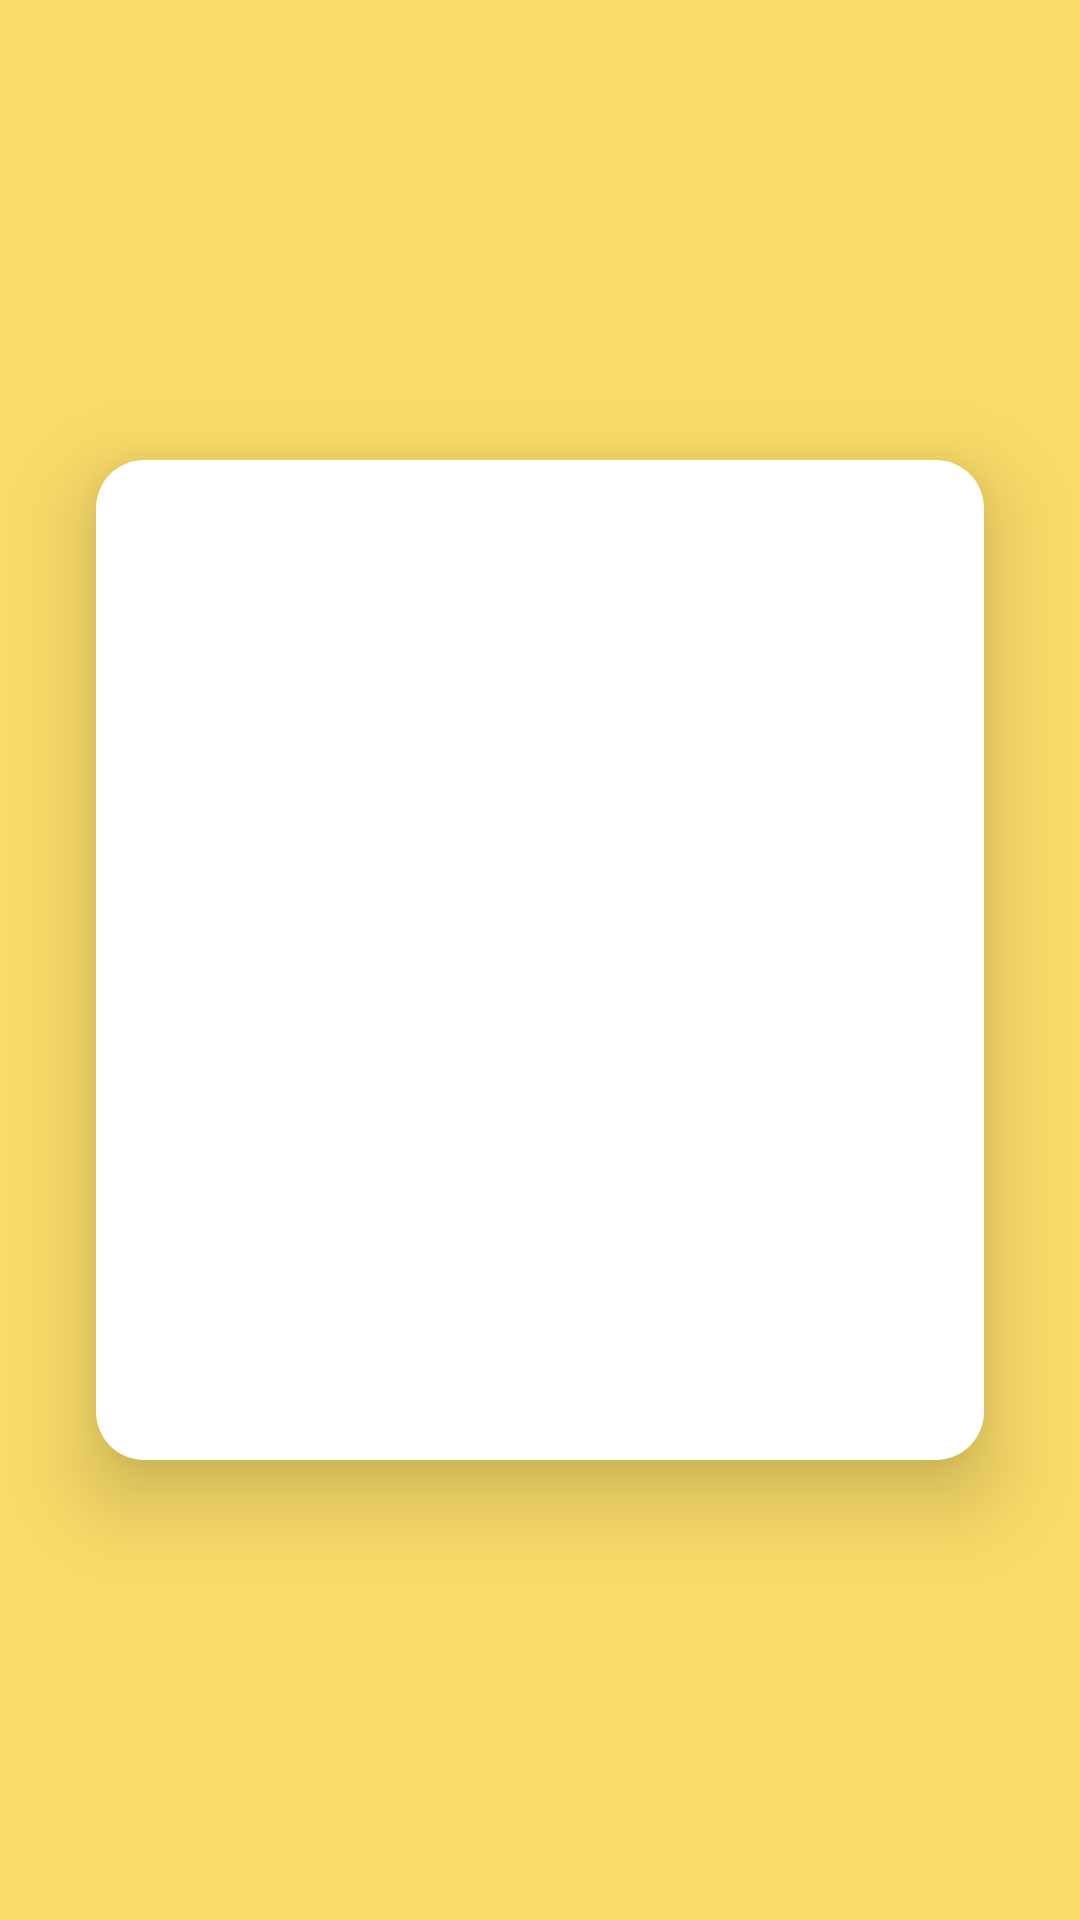

Produce the Android XML layout that renders to this screen, including the resource entries it uses.
<!-- AndroidManifest.xml: application theme Theme.JokesBook -->
<!-- res/layout/fragment_punchline.xml -->
<?xml version="1.0" encoding="utf-8"?>
<androidx.constraintlayout.widget.ConstraintLayout
    xmlns:android="http://schemas.android.com/apk/res/android"
    xmlns:app="http://schemas.android.com/apk/res-auto"
    android:layout_width="match_parent"
    android:layout_height="match_parent"
    android:background="@color/yellow_60">

    <RelativeLayout
        android:id="@+id/punchLine_rootView"
        android:layout_width="match_parent"
        android:layout_height="match_parent"
        app:layout_constraintTop_toTopOf="parent"
        app:layout_constraintStart_toStartOf="parent"
        app:layout_constraintEnd_toEndOf="parent"
        app:layout_constraintBottom_toBottomOf="parent"
        android:background="@drawable/ic_simily_background_light">

        <androidx.cardview.widget.CardView
            android:layout_width="wrap_content"
            android:layout_height="wrap_content"
            android:layout_centerInParent="true"
            app:cardCornerRadius="16dp"
            android:background="@android:color/transparent"
            app:cardElevation="16dp">

            <LinearLayout
                android:layout_width="wrap_content"
                android:layout_height="wrap_content"
                android:orientation="vertical"
                android:background="@color/white_50"
                android:padding="48dp">

            <ImageView
                android:id="@+id/punchLine_imageView"
                android:layout_width="200dp"
                android:layout_height="200dp"
                android:src="@drawable/ic_launcher_foreground"
                android:scaleType="fitCenter"/>

            <TextView
                android:id="@+id/punchLine_textView"
                android:layout_width="match_parent"
                android:layout_height="wrap_content"
                style="@style/TextStyle.PunchLine" />
            </LinearLayout>
        </androidx.cardview.widget.CardView>
    </RelativeLayout>
</androidx.constraintlayout.widget.ConstraintLayout>
<!-- resources referenced by this layout -->
<resources>
  <color name="white_50">#80FFFFFF</color>
  <color name="yellow_60">#99F6C305</color>
  <style name="TextStyle.PunchLine">
          <item name="android:textSize">28sp</item>
          <item name="android:gravity">center</item>
          <item name="android:textStyle">bold</item>
      </style>
  <style name="Theme.JokesBook" parent="Theme.MaterialComponents.DayNight.DarkActionBar">
          
          <item name="colorPrimary">@color/blue_dark</item>
          <item name="colorPrimaryVariant">@color/blue_dark</item>
          <item name="colorOnPrimary">@color/white</item>
          
          <item name="colorSecondary">@color/teal_200</item>
          <item name="colorSecondaryVariant">@color/teal_700</item>
          <item name="colorOnSecondary">@color/black</item>
          
          <item name="android:statusBarColor" tools:targetApi="l">?attr/colorPrimaryVariant</item>
          
      </style>
  <color name="blue_dark">#000830</color>
  <color name="white">#FFFFFFFF</color>
  <color name="teal_200">#FF03DAC5</color>
  <color name="teal_700">#FF018786</color>
  <color name="black">#FF000000</color>
</resources>
